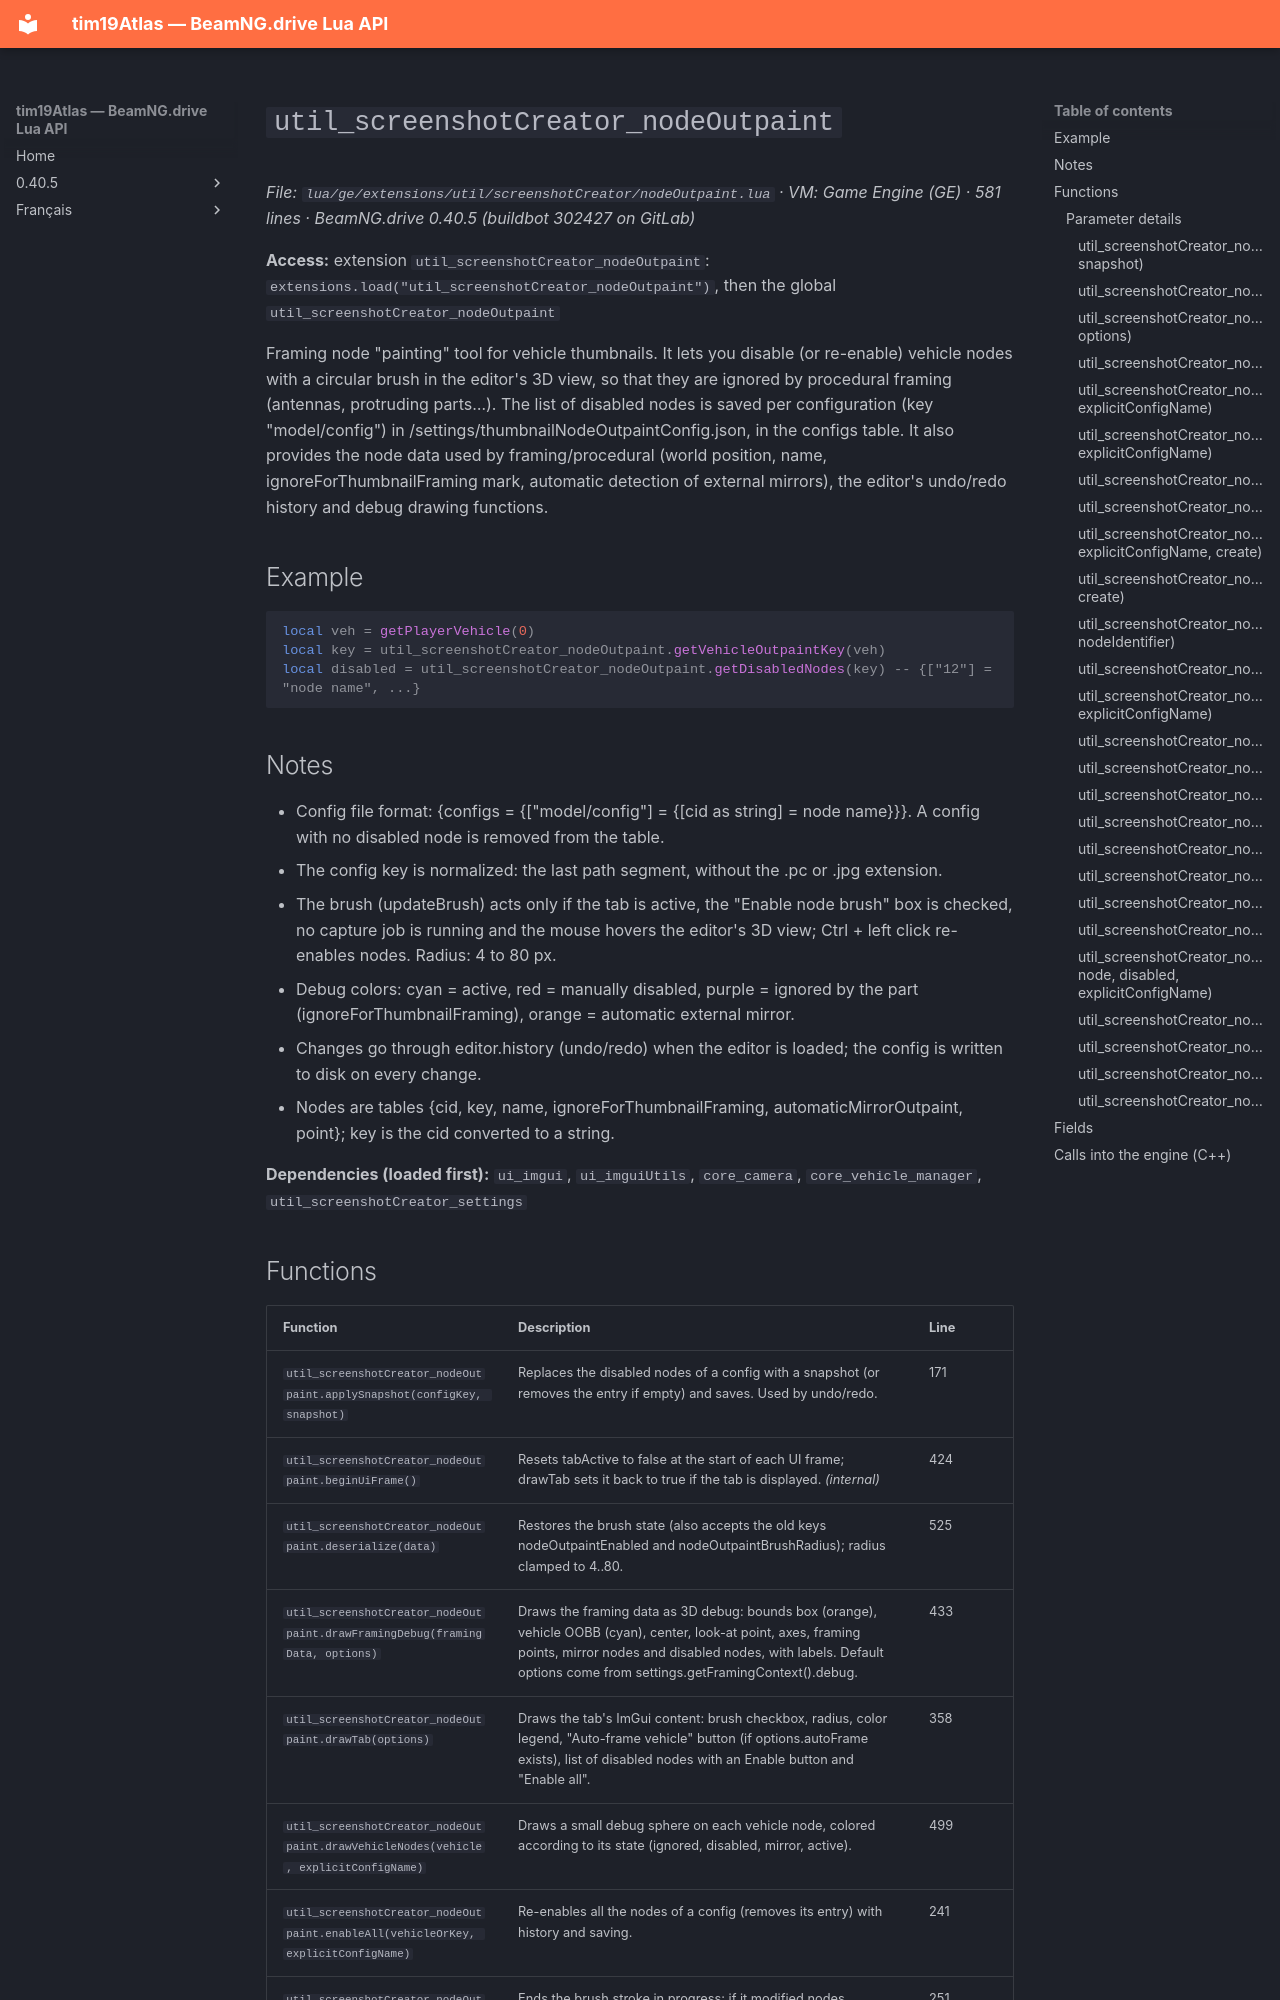

repository: Tim0219800/beamng-lua-atlas · page: 0.40.5/ge/extensions/util/screenshotCreator/nodeOutpaint.html · generator: mkdocs

# `util_screenshotCreator_nodeOutpaint`

*File: `lua/ge/extensions/util/screenshotCreator/nodeOutpaint.lua` · VM: Game Engine (GE) · 581 lines · BeamNG.drive 0.40.5 (buildbot 302427 on GitLab)*

**Access:** extension `util_screenshotCreator_nodeOutpaint`: `extensions.load("util_screenshotCreator_nodeOutpaint")`, then the global `util_screenshotCreator_nodeOutpaint`

Framing node "painting" tool for vehicle thumbnails. It lets you disable (or re-enable) vehicle nodes with a circular brush in the editor's 3D view, so that they are ignored by procedural framing (antennas, protruding parts…). The list of disabled nodes is saved per configuration (key "model/config") in /settings/thumbnailNodeOutpaintConfig.json, in the configs table. It also provides the node data used by framing/procedural (world position, name, ignoreForThumbnailFraming mark, automatic detection of external mirrors), the editor's undo/redo history and debug drawing functions.

## Example

```lua
local veh = getPlayerVehicle(0)
local key = util_screenshotCreator_nodeOutpaint.getVehicleOutpaintKey(veh)
local disabled = util_screenshotCreator_nodeOutpaint.getDisabledNodes(key) -- {["12"] = "node name", ...}
```

## Notes

- Config file format: {configs = {["model/config"] = {[cid as string] = node name}}}. A config with no disabled node is removed from the table.
- The config key is normalized: the last path segment, without the .pc or .jpg extension.
- The brush (updateBrush) acts only if the tab is active, the "Enable node brush" box is checked, no capture job is running and the mouse hovers the editor's 3D view; Ctrl + left click re-enables nodes. Radius: 4 to 80 px.
- Debug colors: cyan = active, red = manually disabled, purple = ignored by the part (ignoreForThumbnailFraming), orange = automatic external mirror.
- Changes go through editor.history (undo/redo) when the editor is loaded; the config is written to disk on every change.
- Nodes are tables {cid, key, name, ignoreForThumbnailFraming, automaticMirrorOutpaint, point}; key is the cid converted to a string.

**Dependencies (loaded first):** `ui_imgui`, `ui_imguiUtils`, `core_camera`, `core_vehicle_manager`, `util_screenshotCreator_settings`
